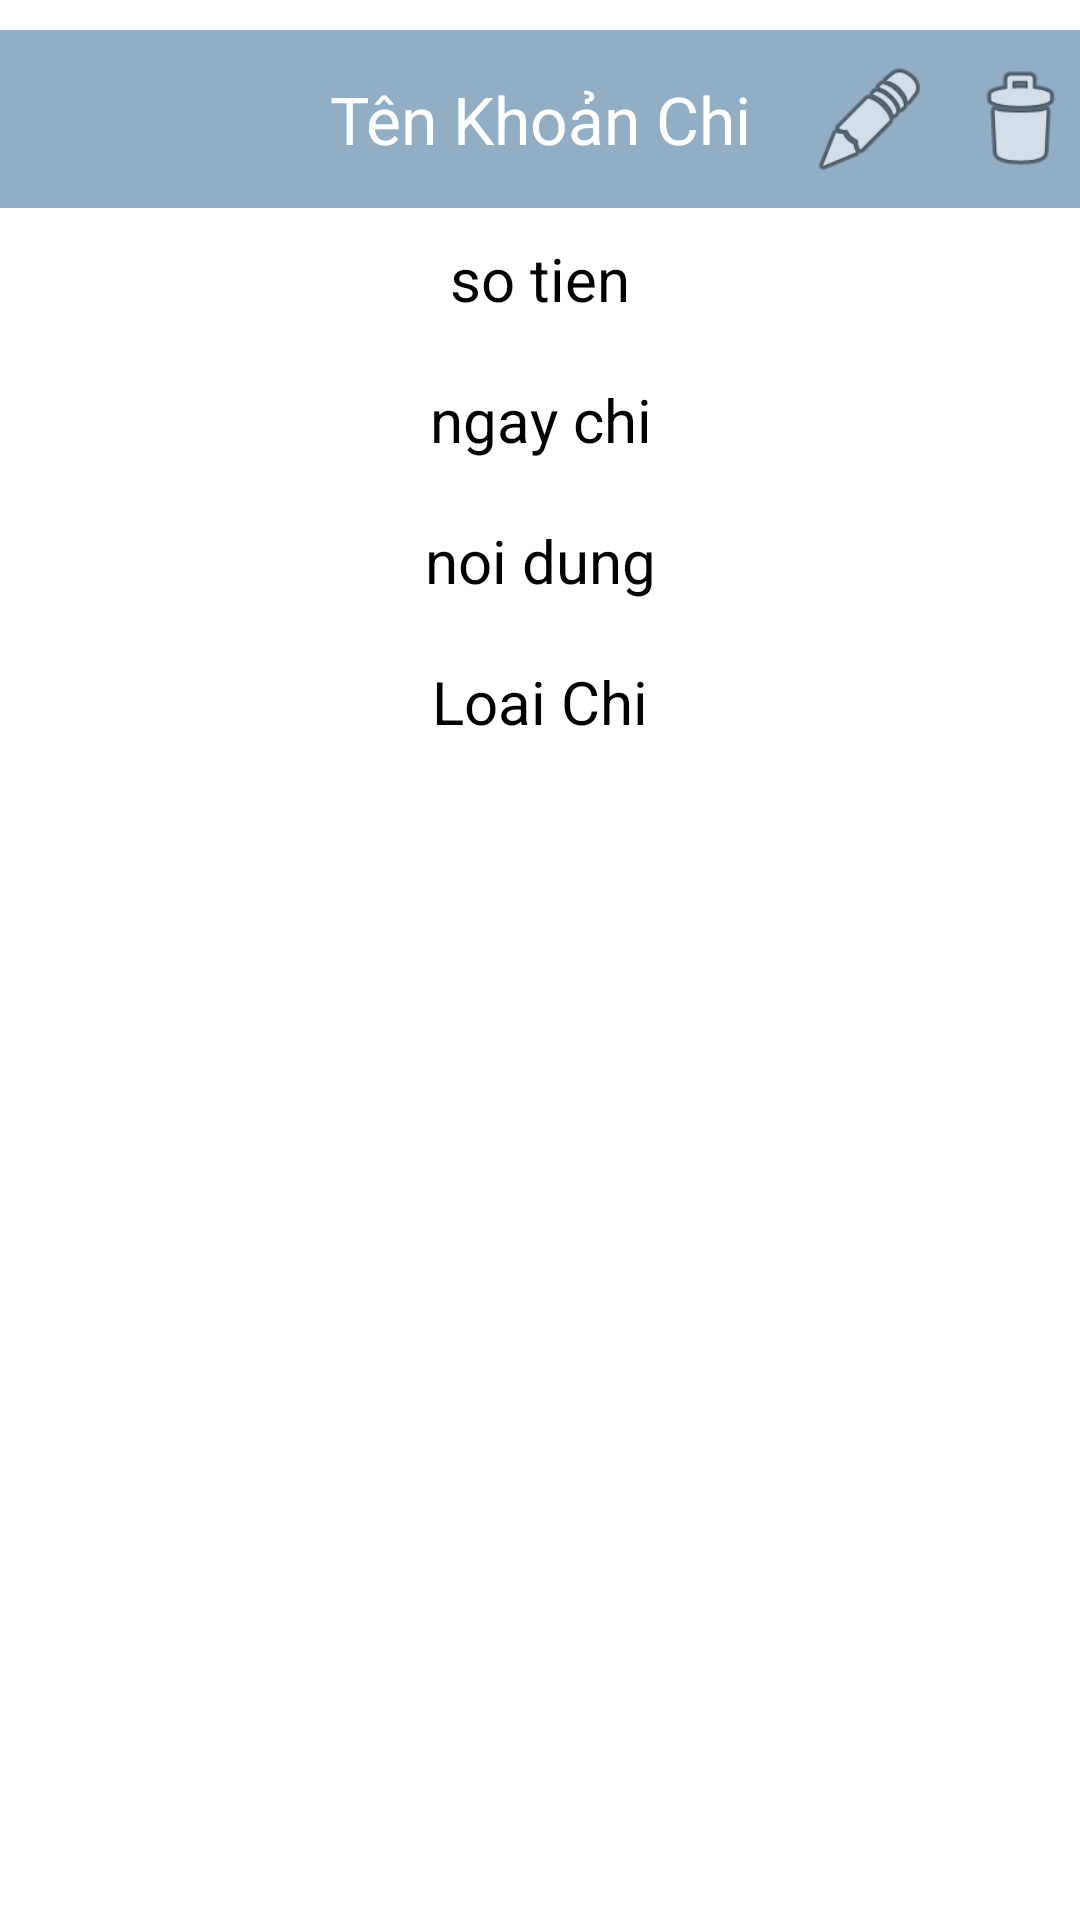

Produce the Android XML layout that renders to this screen, including the resource entries it uses.
<!-- AndroidManifest.xml: application theme Theme.qlchitieu -->
<!-- res/layout/khoan_chi_view_item.xml -->
<?xml version="1.0" encoding="utf-8"?>
<androidx.cardview.widget.CardView
    xmlns:android="http://schemas.android.com/apk/res/android"
    xmlns:app="http://schemas.android.com/apk/res-auto"
    app:cardCornerRadius="0dp"
    app:cardElevation="10dp"
    android:layout_marginTop="10dp"
    android:paddingEnd="10dp"
    android:layout_width="match_parent"
    android:layout_height="wrap_content">

<RelativeLayout
    android:layout_width="match_parent"
    android:layout_height="wrap_content"
    android:layout_marginTop="10dp">

    <TextView
        android:id="@+id/tv_tenkhoanchi"
        android:layout_width="match_parent"
        android:layout_height="wrap_content"
        android:background="#91AEC4"
        android:gravity="center"
        android:padding="15dp"
        android:text="Tên Khoản Chi"
        android:textColor="#FFFFFF"
        android:textSize="22sp"></TextView>

    <TextView
        android:id="@+id/tv_sotien_khoanchi"
        android:layout_width="match_parent"
        android:layout_height="wrap_content"
        android:layout_below="@id/tv_tenkhoanchi"
        android:gravity="center"
        android:padding="10dp"
        android:text="so tien"
        android:textColor="@color/black"
        android:textSize="20sp"></TextView>
    <TextView
        android:layout_below="@id/tv_sotien_khoanchi"
        android:id="@+id/tv_ngaychi_khoanchi"
        android:gravity="center"
        android:padding="10dp"
        android:textSize="20sp"
        android:textColor="@color/black"
        android:text="ngay chi"
        android:layout_width="match_parent"
        android:layout_height="wrap_content">
    </TextView>
    <TextView
        android:layout_below="@id/tv_ngaychi_khoanchi"
        android:id="@+id/tv_noidung_khoanchi"
        android:gravity="center"
        android:padding="10dp"
        android:textSize="20sp"
        android:textColor="@color/black"
        android:text="noi dung"
        android:layout_width="match_parent"
        android:layout_height="wrap_content">
    </TextView>

    <TextView
        android:id="@+id/tv_loaichi_khoanchi"
        android:layout_width="match_parent"
        android:layout_height="wrap_content"
        android:layout_below="@id/tv_noidung_khoanchi"
        android:gravity="center"
        android:padding="10dp"
        android:text="Loai Chi"
        android:textColor="@color/black"
        android:textSize="20sp"></TextView>
    <ImageView
        android:layout_marginRight="10dp"
        android:layout_marginTop="10dp"
        android:layout_toLeftOf="@id/iv_delete"
        android:id="@+id/iv_edit"
        android:src="@android:drawable/ic_menu_edit"
        android:layout_width="40dp"
        android:layout_height="40dp">
    </ImageView>
    <ImageView
        android:layout_marginTop="10dp"
        android:id="@+id/iv_delete"
        android:layout_alignParentRight="true"
        android:src="@android:drawable/ic_menu_delete"
        android:layout_width="40dp"
        android:layout_height="40dp">
    </ImageView>
</RelativeLayout>

</androidx.cardview.widget.CardView>
<!-- resources referenced by this layout -->
<resources>
  <color name="black">#FF000000</color>
  <style name="Theme.qlchitieu" parent="Theme.MaterialComponents.DayNight.NoActionBar">
          
          <item name="colorPrimary">@color/xanhlacay</item>
          <item name="colorPrimaryVariant">@color/xanhlacay</item>
          <item name="colorOnPrimary">@color/white</item>
          
          <item name="colorSecondary">@color/teal_200</item>
          <item name="colorSecondaryVariant">@color/teal_700</item>
          <item name="colorOnSecondary">@color/black</item>
          
          <item name="android:statusBarColor" tools:targetApi="l">#91AEC4</item>
          
      </style>
  <color name="xanhlacay">#4CAF50</color>
  <color name="white">#FFFFFFFF</color>
  <color name="teal_200">#FF03DAC5</color>
  <color name="teal_700">#FF018786</color>
</resources>
